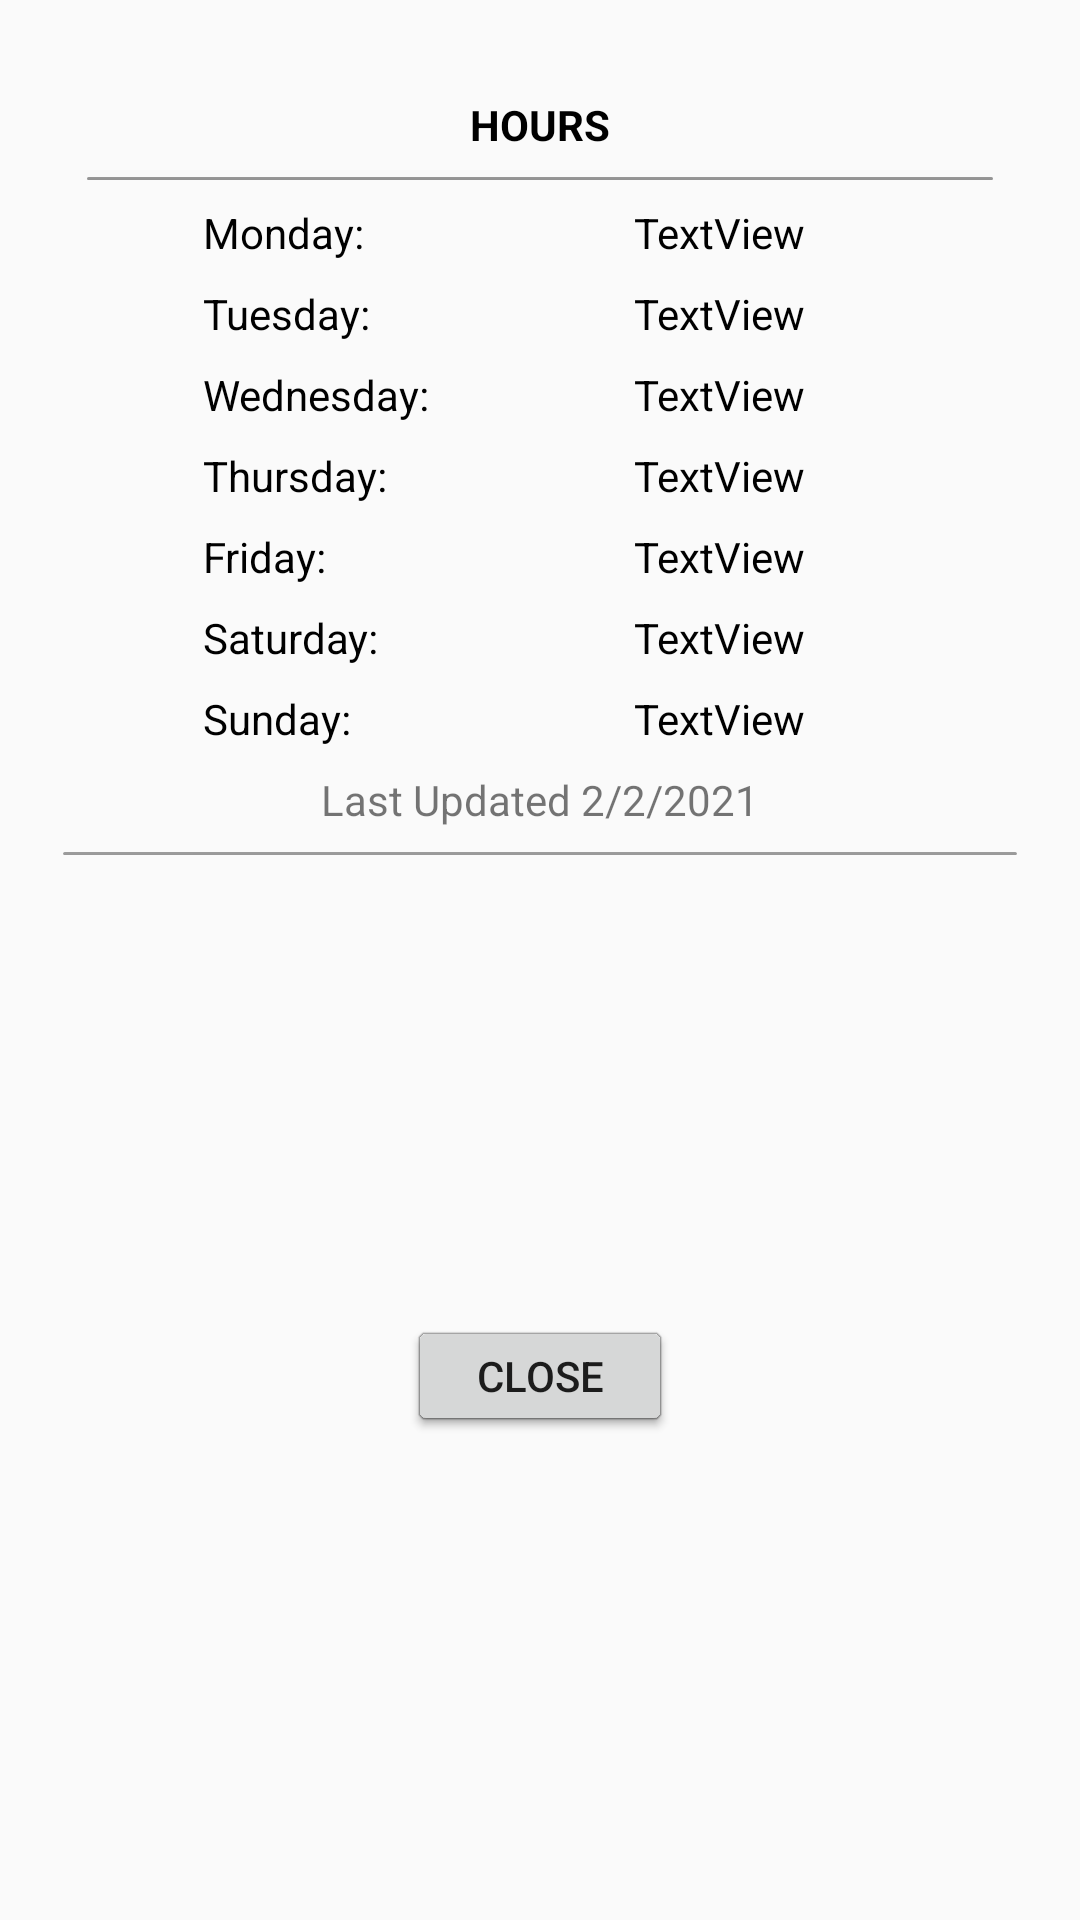

Layout XML and referenced resources for this Android screen:
<!-- AndroidManifest.xml: application theme AppTheme -->
<!-- res/layout/hours_display.xml -->
<?xml version="1.0" encoding="utf-8"?>
<androidx.constraintlayout.widget.ConstraintLayout xmlns:android="http://schemas.android.com/apk/res/android"
    xmlns:app="http://schemas.android.com/apk/res-auto"
    xmlns:tools="http://schemas.android.com/tools"
    android:layout_width="wrap_content"
    android:layout_height="wrap_content"
    android:padding="16dp">

    <TextView
        android:id="@+id/textView13"
        android:layout_width="wrap_content"
        android:layout_height="wrap_content"
        android:layout_marginTop="16dp"
        android:text="HOURS"
        android:textColor="@color/black"
        android:textStyle="bold"
        app:layout_constraintEnd_toEndOf="parent"
        app:layout_constraintStart_toStartOf="parent"
        app:layout_constraintTop_toTopOf="parent" />

    <TextView
        android:id="@+id/textView14"
        android:layout_width="wrap_content"
        android:layout_height="wrap_content"
        android:layout_marginStart="16dp"
        android:layout_marginTop="4dp"
        android:text="Monday:"
        android:textColor="@color/black"
        app:layout_constraintEnd_toStartOf="@+id/textView13"
        app:layout_constraintStart_toStartOf="parent"
        app:layout_constraintTop_toBottomOf="@+id/include9" />

    <TextView
        android:id="@+id/textView15"
        android:layout_width="wrap_content"
        android:layout_height="wrap_content"
        android:layout_marginTop="8dp"
        android:text="Tuesday:"
        android:textColor="@color/black"
        app:layout_constraintStart_toStartOf="@+id/textView14"
        app:layout_constraintTop_toBottomOf="@+id/textView14" />

    <TextView
        android:id="@+id/textView16"
        android:layout_width="wrap_content"
        android:layout_height="wrap_content"
        android:layout_marginTop="8dp"
        android:text="Wednesday:"
        android:textColor="@color/black"
        app:layout_constraintStart_toStartOf="@+id/textView15"
        app:layout_constraintTop_toBottomOf="@+id/textView15" />

    <TextView
        android:id="@+id/textView17"
        android:layout_width="wrap_content"
        android:layout_height="wrap_content"
        android:layout_marginTop="8dp"
        android:text="Thursday:"
        android:textColor="@color/black"
        app:layout_constraintStart_toStartOf="@+id/textView16"
        app:layout_constraintTop_toBottomOf="@+id/textView16" />

    <TextView
        android:id="@+id/textView18"
        android:layout_width="wrap_content"
        android:layout_height="wrap_content"
        android:layout_marginTop="8dp"
        android:text="Friday:"
        android:textColor="@color/black"
        app:layout_constraintStart_toStartOf="@+id/textView17"
        app:layout_constraintTop_toBottomOf="@+id/textView17" />

    <TextView
        android:id="@+id/textView19"
        android:layout_width="wrap_content"
        android:layout_height="wrap_content"
        android:layout_marginTop="8dp"
        android:text="Saturday:"
        android:textColor="@color/black"
        app:layout_constraintStart_toStartOf="@+id/textView18"
        app:layout_constraintTop_toBottomOf="@+id/textView18" />

    <TextView
        android:id="@+id/textView20"
        android:layout_width="wrap_content"
        android:layout_height="wrap_content"
        android:layout_marginTop="8dp"
        android:text="Sunday:"
        android:textColor="@color/black"
        app:layout_constraintStart_toStartOf="@+id/textView19"
        app:layout_constraintTop_toBottomOf="@+id/textView19" />

    <TextView
        android:id="@+id/textView_mondayhours"
        android:layout_width="wrap_content"
        android:layout_height="wrap_content"
        android:text="TextView"
        android:textColor="@color/black"
        app:layout_constraintStart_toStartOf="@+id/textView_tuesdayhours"
        app:layout_constraintTop_toTopOf="@+id/textView14" />

    <TextView
        android:id="@+id/textView_tuesdayhours"
        android:layout_width="wrap_content"
        android:layout_height="wrap_content"
        android:text="TextView"
        android:textColor="@color/black"
        app:layout_constraintStart_toStartOf="@+id/textView_wednesdayhours"
        app:layout_constraintTop_toTopOf="@+id/textView15" />

    <TextView
        android:id="@+id/textView_wednesdayhours"
        android:layout_width="wrap_content"
        android:layout_height="wrap_content"
        android:layout_marginStart="8dp"
        android:layout_marginEnd="16dp"
        android:text="TextView"
        android:textColor="@color/black"
        app:layout_constraintEnd_toEndOf="parent"
        app:layout_constraintStart_toEndOf="@+id/textView16"
        app:layout_constraintTop_toTopOf="@+id/textView16" />

    <TextView
        android:id="@+id/textView_thursdayhours"
        android:layout_width="wrap_content"
        android:layout_height="wrap_content"
        android:text="TextView"
        android:textColor="@color/black"
        app:layout_constraintStart_toStartOf="@+id/textView_wednesdayhours"
        app:layout_constraintTop_toTopOf="@+id/textView17" />

    <TextView
        android:id="@+id/textView_fridayhours"
        android:layout_width="wrap_content"
        android:layout_height="wrap_content"
        android:text="TextView"
        android:textColor="@color/black"
        app:layout_constraintStart_toStartOf="@+id/textView_thursdayhours"
        app:layout_constraintTop_toTopOf="@+id/textView18" />

    <TextView
        android:id="@+id/textView_saturdayhours"
        android:layout_width="wrap_content"
        android:layout_height="wrap_content"
        android:text="TextView"
        android:textColor="@color/black"
        app:layout_constraintStart_toStartOf="@+id/textView_fridayhours"
        app:layout_constraintTop_toTopOf="@+id/textView19" />

    <TextView
        android:id="@+id/textView_sundayhours"
        android:layout_width="wrap_content"
        android:layout_height="wrap_content"
        android:text="TextView"
        android:textColor="@color/black"
        app:layout_constraintStart_toStartOf="@+id/textView_saturdayhours"
        app:layout_constraintTop_toTopOf="@+id/textView20" />

    <include
        android:id="@+id/include9"
        layout="@layout/horizontal_divider_bar"
        android:layout_width="0dp"
        android:layout_height="wrap_content"
        android:layout_marginStart="8dp"
        android:layout_marginTop="4dp"
        android:layout_marginEnd="8dp"
        app:layout_constraintEnd_toEndOf="parent"
        app:layout_constraintStart_toStartOf="parent"
        app:layout_constraintTop_toBottomOf="@+id/textView13" />

    <include
        android:id="@+id/include10"
        layout="@layout/horizontal_divider_bar"
        android:layout_width="0dp"
        android:layout_height="wrap_content"
        android:layout_marginTop="4dp"
        app:layout_constraintEnd_toEndOf="parent"
        app:layout_constraintStart_toStartOf="parent"
        app:layout_constraintTop_toBottomOf="@+id/hours_display_lastupdated" />

    <Button
        android:id="@+id/button_hoursdisplay_close"
        android:layout_width="wrap_content"
        android:layout_height="40dp"
        android:layout_marginTop="4dp"
        android:text="Close"
        app:layout_constraintBottom_toBottomOf="parent"
        app:layout_constraintEnd_toEndOf="parent"
        app:layout_constraintStart_toStartOf="parent"
        app:layout_constraintTop_toBottomOf="@+id/include10" />

    <TextView
        android:id="@+id/hours_display_lastupdated"
        android:layout_width="0dp"
        android:layout_height="wrap_content"
        android:layout_marginTop="8dp"
        android:gravity="center"
        android:text="Last Updated 2/2/2021"
        app:layout_constraintEnd_toEndOf="parent"
        app:layout_constraintStart_toStartOf="parent"
        app:layout_constraintTop_toBottomOf="@+id/textView20" />
</androidx.constraintlayout.widget.ConstraintLayout>
<!-- res/layout/horizontal_divider_bar.xml (included above) -->
<?xml version="1.0" encoding="utf-8"?>
<androidx.constraintlayout.widget.ConstraintLayout xmlns:android="http://schemas.android.com/apk/res/android"
    xmlns:app="http://schemas.android.com/apk/res-auto"
    android:layout_width="match_parent"
    android:layout_height="wrap_content"
    android:layout_marginStart="5dp"
    android:layout_marginLeft="5dp"
    android:layout_marginEnd="5dp"
    android:layout_marginRight="5dp"
    android:paddingStart="5dp"
    android:paddingTop="4dp"
    android:paddingEnd="5dp"
    android:paddingBottom="4dp">

    <androidx.cardview.widget.CardView
        android:layout_width="0dp"
        android:layout_height="1dp"
        app:cardBackgroundColor="@color/dividercolor"
        app:cardCornerRadius="5dp"
        app:layout_constraintEnd_toEndOf="parent"
        app:layout_constraintStart_toStartOf="parent"
        app:layout_constraintTop_toTopOf="parent" />
</androidx.constraintlayout.widget.ConstraintLayout>
<!-- resources referenced by this layout -->
<resources>
  <color name="black">#000000</color>
  <color name="dividercolor">#A8757575</color>
  <style name="AppTheme" parent="Theme.AppCompat.Light.DarkActionBar">
          
          <item name="android:actionOverflowButtonStyle">@style/AppTheme.OverFlow</item>
          <item name="colorPrimary">@color/unselectedText</item>
          <item name="colorPrimaryDark">@color/colorPrimaryDark</item>
          <item name="colorAccent">@color/blue</item>
          <item name="titleTextColor">@color/iconblue</item>
          <item name="subtitleTextColor">@color/iconblue</item>
          <item name="android:ambientShadowAlpha">.4</item>
          <item name="android:spotShadowAlpha">.4</item>
          <item name="android:homeAsUpIndicator">@drawable/ic_iconmonstr_arrow_64</item>
      </style>
  <style name="AppTheme.OverFlow">
          <item name="android:src">@drawable/action_menu_icon_bluedots</item>
      </style>
  <color name="unselectedText">#e6e6e6</color>
  <color name="colorPrimaryDark">#1F2837</color>
  <color name="blue">#51a2e5</color>
  <color name="iconblue">#5fabed</color>
  <!-- drawable ic_iconmonstr_arrow_64 (drawable) -->
  <vector xmlns:android="http://schemas.android.com/apk/res/android"
      android:width="24dp"
      android:height="24dp"
      android:viewportWidth="24"
      android:viewportHeight="24">
    <path
        android:fillColor="@color/iconblue"
        android:pathData="M16.67,0l2.83,2.829 -9.339,9.175 9.339,9.167 -2.83,2.829 -12.17,-11.996z"/>
  </vector>
  <!-- drawable action_menu_icon_bluedots (drawable) -->
  <vector xmlns:android="http://schemas.android.com/apk/res/android"
      android:width="24dp"
      android:height="24dp"
      android:viewportWidth="24"
      android:viewportHeight="24">
      <group android:translateX="-8">
      <path
          android:fillColor="@color/iconblue"
          android:pathData="M12,18c1.657,0 3,1.343 3,3s-1.343,3 -3,3 -3,-1.343 -3,-3 1.343,-3 3,-3zM12,9c1.657,0 3,1.343 3,3s-1.343,3 -3,3 -3,-1.343 -3,-3 1.343,-3 3,-3zM12,0c1.657,0 3,1.343 3,3s-1.343,3 -3,3 -3,-1.343 -3,-3 1.343,-3 3,-3z"/>
      </group>
  </vector>
</resources>
